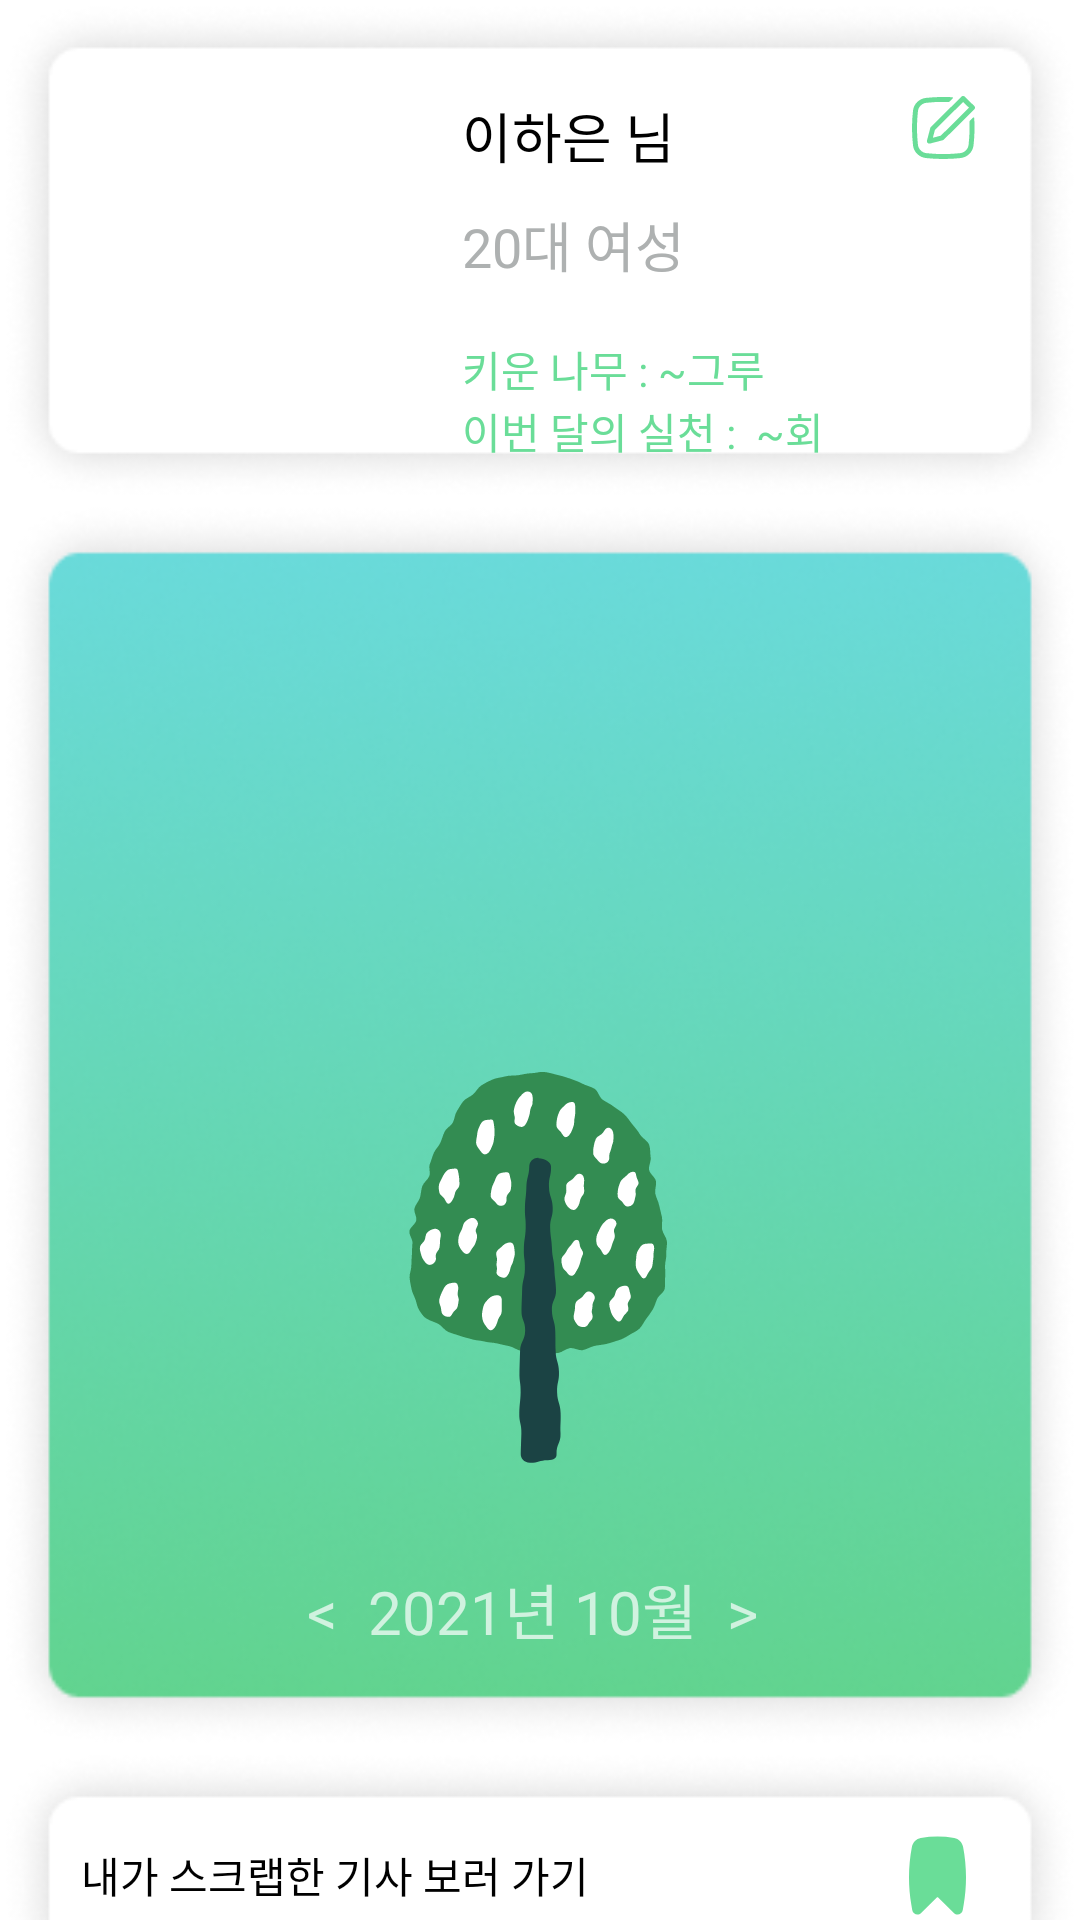

Write the Android layout XML for this screen, with the resource values it uses.
<!-- AndroidManifest.xml: application theme Theme.Grew.white -->
<!-- res/layout/fragment_my_page.xml -->
<?xml version="1.0" encoding="utf-8"?>
<androidx.constraintlayout.widget.ConstraintLayout
    xmlns:android="http://schemas.android.com/apk/res/android"
    xmlns:app="http://schemas.android.com/apk/res-auto"
    xmlns:tools="http://schemas.android.com/tools"
    android:layout_width="match_parent"
    android:layout_height="match_parent"
    android:background="@color/white"
    tools:context=".src.main.view.HomeFragment">

    <ImageView
        android:id="@+id/imageView7"
        android:layout_width="match_parent"
        android:layout_height="wrap_content"
        android:background="@drawable/mypage_profile"
        android:scaleType="fitXY"
        app:layout_constraintEnd_toEndOf="parent"
        app:layout_constraintHorizontal_bias="0.0"
        app:layout_constraintStart_toStartOf="parent"
        app:layout_constraintTop_toTopOf="parent" />

    <ImageView
        android:id="@+id/imgProfile"
        android:layout_width="103dp"
        android:layout_height="103dp"
        app:layout_constraintBottom_toBottomOf="@+id/imageView7"
        app:layout_constraintStart_toStartOf="@+id/imageView7"
        app:layout_constraintTop_toTopOf="parent"
        android:layout_marginLeft="36dp" />

    <TextView
        android:id="@+id/tvUserNAme"
        android:layout_width="wrap_content"
        android:layout_height="wrap_content"
        android:layout_marginLeft="15dp"
        android:text="이하은 님"
        android:fontFamily="@font/nanum_squared_round_extra_bold"
        android:textColor="@color/black"
        android:textSize="18dp"
        app:layout_constraintStart_toEndOf="@+id/imgProfile"
        app:layout_constraintTop_toTopOf="@+id/imgProfile" />

    <TextView
        android:id="@+id/textView14"
        android:layout_width="wrap_content"
        android:layout_height="wrap_content"
        android:layout_marginLeft="15dp"
        android:layout_marginTop="10dp"
        android:fontFamily="@font/nanum_squared_round_b"
        android:text="20대 여성"
        android:textColor="@color/gray"
        android:textSize="18dp"
        app:layout_constraintStart_toEndOf="@+id/imgProfile"
        app:layout_constraintTop_toBottomOf="@+id/tvUserNAme" />

    <TextView
        android:id="@+id/textView15"
        android:layout_width="wrap_content"
        android:layout_height="wrap_content"
        android:layout_marginLeft="15dp"
        android:layout_marginTop="18dp"
        android:fontFamily="@font/nanum_squared_round_b"
        android:text="키운 나무 : "
        android:textColor="@color/grew_green"
        android:textSize="14dp"
        app:layout_constraintStart_toEndOf="@+id/imgProfile"
        app:layout_constraintTop_toBottomOf="@+id/textView14" />

    <TextView
        android:id="@+id/textView17"
        android:layout_width="wrap_content"
        android:layout_height="wrap_content"
        android:layout_marginLeft="15dp"
        android:fontFamily="@font/nanum_squared_round_b"
        android:text="이번 달의 실천 :  "
        android:textColor="@color/grew_green"
        android:textSize="14dp"
        app:layout_constraintStart_toEndOf="@+id/imgProfile"
        app:layout_constraintTop_toBottomOf="@+id/textView15" />

    <TextView
        android:id="@+id/tvTreeNum"
        android:layout_width="wrap_content"
        android:layout_height="wrap_content"
        android:fontFamily="@font/nanum_squared_round_b"
        android:text="~그루"
        android:textColor="@color/grew_green"
        android:textSize="14dp"
        app:layout_constraintBottom_toBottomOf="@+id/textView15"
        app:layout_constraintStart_toEndOf="@+id/textView15"
        app:layout_constraintTop_toTopOf="@+id/textView15" />

    <TextView
        android:id="@+id/tvActNum"
        android:layout_width="wrap_content"
        android:layout_height="wrap_content"
        android:fontFamily="@font/nanum_squared_round_b"
        android:text="~회"
        android:textColor="@color/grew_green"
        android:textSize="14dp"
        app:layout_constraintBottom_toBottomOf="@+id/textView17"
        app:layout_constraintStart_toEndOf="@+id/textView17"
        app:layout_constraintTop_toTopOf="@+id/textView17" />

    <ImageView
        android:id="@+id/imageView8"
        android:layout_width="wrap_content"
        android:layout_height="wrap_content"
        android:layout_marginEnd="35dp"
        android:src="@drawable/ic_mypage_write"
        app:layout_constraintEnd_toEndOf="parent"
        app:layout_constraintTop_toTopOf="@+id/tvUserNAme" />

    <ImageView
        android:id="@+id/imageView9"
        android:layout_width="match_parent"
        android:layout_height="0dp"
        app:layout_constraintHeight_percent="0.65"
        android:src="@drawable/tree_background"
        android:scaleType="fitXY"
        app:layout_constraintEnd_toEndOf="parent"
        app:layout_constraintStart_toStartOf="parent"
        app:layout_constraintTop_toBottomOf="@+id/imageView7" />

    <TextView
        android:id="@+id/textView19"
        android:layout_width="wrap_content"
        android:layout_height="wrap_content"
        android:text="&lt;  2021년 10월  &gt; "
        android:fontFamily="@font/nanum_squared_round_extra_bold"
        android:textSize="20dp"
        android:layout_marginBottom="32dp"
        app:layout_constraintBottom_toBottomOf="@+id/imageView9"
        app:layout_constraintEnd_toEndOf="parent"
        app:layout_constraintStart_toStartOf="parent" />

    <ImageView
        android:id="@+id/imgTree"
        android:layout_width="wrap_content"
        android:layout_height="0dp"
        app:layout_constraintHeight_percent="0.4"
        android:scaleType="fitXY"
        android:src="@drawable/ic_trees_05_1"
        app:layout_constraintBottom_toTopOf="@+id/textView19"
        app:layout_constraintEnd_toEndOf="parent"
        app:layout_constraintStart_toStartOf="parent" />

    <ImageView
        android:id="@+id/imgScrap"
        android:layout_width="match_parent"
        android:layout_height="wrap_content"
        android:scaleType="fitXY"
        android:src="@drawable/scrab_background"
        app:layout_constraintEnd_toEndOf="parent"
        app:layout_constraintStart_toStartOf="parent"
        app:layout_constraintTop_toBottomOf="@+id/imageView9" />

    <TextView
        android:id="@+id/textView20"
        android:layout_width="wrap_content"
        android:layout_height="wrap_content"
        android:fontFamily="@font/nanum_squared_round_extra_bold"
        android:text="내가 스크랩한 기사 보러 가기"
        android:layout_marginLeft="27dp"
        android:textColor="@color/black"
        android:textSize="14dp"
        app:layout_constraintBottom_toBottomOf="@+id/imgScrap"
        app:layout_constraintStart_toStartOf="parent"
        app:layout_constraintTop_toBottomOf="@+id/imageView9" />

    <ImageView
        android:id="@+id/imageView12"
        android:layout_width="wrap_content"
        android:layout_height="wrap_content"
        android:src="@drawable/ic_bookmark_full"
        android:layout_marginRight="38dp"
        app:layout_constraintBottom_toBottomOf="@+id/imgScrap"
        app:layout_constraintEnd_toEndOf="parent"
        app:layout_constraintTop_toBottomOf="@+id/imageView9" />

</androidx.constraintlayout.widget.ConstraintLayout>
<!-- resources referenced by this layout -->
<resources>
  <color name="black">#FF000000</color>
  <color name="gray">#AEB1B1</color>
  <color name="grew_green">#6ADD98</color>
  <color name="white">#FFFFFFFF</color>
  <!-- drawable ic_bookmark_full (drawable) -->
  <vector xmlns:android="http://schemas.android.com/apk/res/android"
      android:width="19dp"
      android:height="27dp"
      android:viewportWidth="19"
      android:viewportHeight="27">
    <path
        android:pathData="M15.0835,0.9782C11.3935,0.3341 7.6065,0.3341 3.9165,0.9782C2.4455,1.2349 1.2737,2.4106 0.9786,3.9359C-0.2557,10.3157 -0.323,16.8807 0.7801,23.2865L1.0765,25.0077C1.3253,26.4523 3.0169,27.0298 4.039,26.0189L9.2696,20.8454C9.3987,20.7177 9.6013,20.7177 9.7304,20.8454L14.9611,26.0189C15.9831,27.0298 17.6747,26.4523 17.9235,25.0077L18.2199,23.2865C19.323,16.8807 19.2557,10.3157 18.0214,3.9359C17.7263,2.4106 16.5545,1.2349 15.0835,0.9782Z"
        android:fillColor="#6ADD98"
        android:fillType="evenOdd"/>
  </vector>
  <!-- drawable ic_mypage_write (drawable) -->
  <vector xmlns:android="http://schemas.android.com/apk/res/android"
      android:width="21dp"
      android:height="21dp"
      android:viewportWidth="21"
      android:viewportHeight="21">
    <path
        android:pathData="M20.8636,3.4612C21.0758,3.7795 21.0404,4.212 20.7575,4.4922L10.6084,14.5424C10.5044,14.6454 10.3745,14.7191 10.2322,14.756L6.0053,15.8493C5.8674,15.8849 5.7253,15.8842 5.5918,15.8506C5.4499,15.8148 5.3176,15.7418 5.2105,15.6357C5.0027,15.4299 4.9206,15.1303 4.9949,14.8487L6.0989,10.663C6.1315,10.5396 6.1925,10.4178 6.277,10.3223L16.4636,0.2402C16.5528,0.1519 16.6602,0.0858 16.7771,0.0455C16.8638,0.0157 16.9557,0 17.0492,0C17.2688,0 17.4794,0.0864 17.6347,0.2402L20.7575,3.3325C20.7979,3.3726 20.8333,3.4157 20.8636,3.4612ZM19.0009,3.9124L17.0492,1.9796L7.6445,11.2927L6.9545,13.9088L9.5962,13.2254L19.0009,3.9124Z"
        android:fillColor="#6ADD98"
        android:fillType="evenOdd"/>
    <path
        android:pathData="M18.8613,16.3017C19.1632,13.746 19.2592,11.1724 19.1495,8.6053C19.1442,8.4824 19.1909,8.3628 19.2787,8.2758L20.3644,7.2007C20.4979,7.0685 20.726,7.1524 20.7385,7.339C20.9426,10.3889 20.8652,13.4528 20.5062,16.4922C20.2451,18.7035 18.4517,20.4364 16.2302,20.6823C12.4029,21.1059 8.4466,21.1059 4.6193,20.6823C2.3978,20.4364 0.6044,18.7035 0.3433,16.4923C-0.1144,12.6172 -0.1144,8.7025 0.3433,4.8275C0.6044,2.6162 2.3978,0.8833 4.6193,0.6374C7.5227,0.3161 10.5003,0.2385 13.4396,0.4047C13.629,0.4154 13.7154,0.6424 13.5812,0.7753L12.4853,1.8605C12.3985,1.9465 12.2793,1.9927 12.1565,1.9886C9.6984,1.9065 7.2235,1.9994 4.8032,2.2673C3.3347,2.4298 2.1583,3.5773 1.9882,5.018C1.5454,8.7665 1.5454,12.5533 1.9882,16.3017C2.1583,17.7424 3.3347,18.8899 4.8032,19.0525C8.5083,19.4625 12.3412,19.4625 16.0463,19.0525C17.5148,18.8899 18.6912,17.7424 18.8613,16.3017Z"
        android:fillColor="#6ADD98"/>
  </vector>
  <!-- drawable ic_trees_05_1: vector/xml drawable (drawable, 17011 chars, omitted) -->
  <!-- drawable mypage_profile: png bitmap (drawable, 12346 bytes) -->
  <!-- drawable scrab_background: png bitmap (drawable, 8689 bytes) -->
  <!-- drawable tree_background: png bitmap (drawable, 90122 bytes) -->
  <style name="Theme.Grew.white" parent="Theme.Design.NoActionBar">
          
          <item name="colorPrimary">@color/grew_green</item>
          <item name="colorOnPrimary">@color/white</item>
          
          <item name="android:statusBarColor" tools:targetApi="l">@color/white</item>
          
          <item name="background">@color/white</item>
      </style>
</resources>
